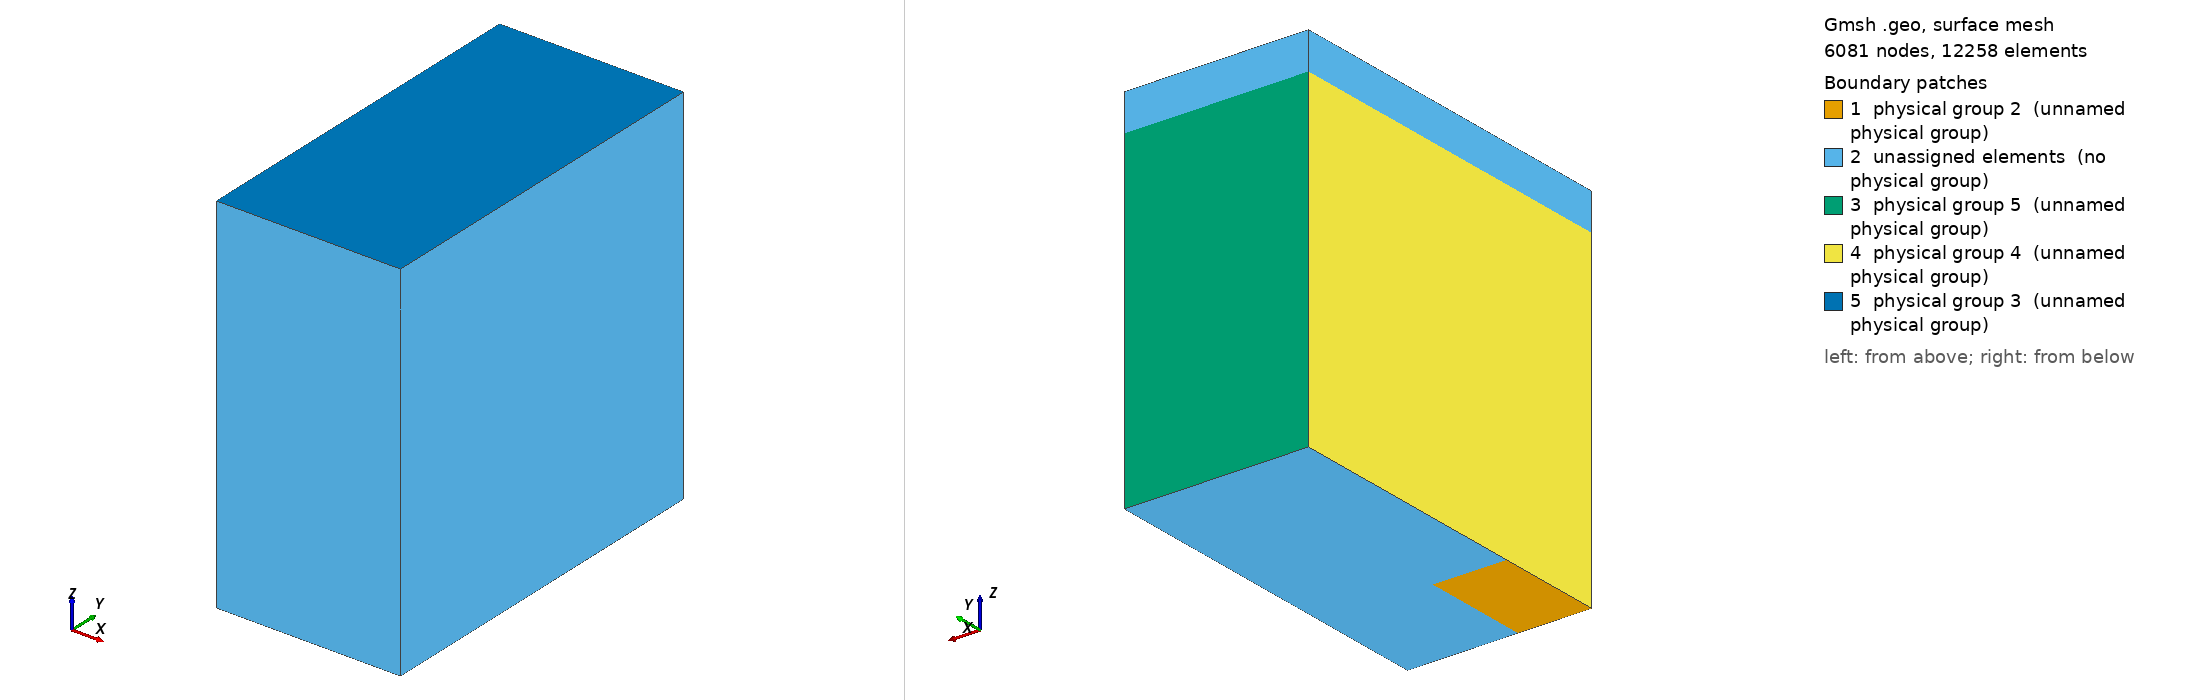

Gmsh geometry script, surface-meshed: 6081 nodes, 12258 surface elements. Boundary patches (legend numbers): 1 physical group 2 (unnamed physical group), 2 unassigned elements (no physical group), 3 physical group 5 (unnamed physical group), 4 physical group 4 (unnamed physical group), 5 physical group 3 (unnamed physical group). Left view from above one corner, right view from below the opposite corner. Legend entries are the model's physical surfaces; 'unassigned elements' are surfaces in no physical group. The drawing asked Gmsh for element sizes between 1% and 20% of the model's largest extent; the script's own settings can give other sizes.

=== bridge.geo (drawn) ===
size = 0.03;
//+
Point(1) = {0, 0, 0, size};
//+
Point(2) = {0.5, 0, 0, size};
//+
Point(3) = {0.5, 1.0, 0, size};
//+
Point(4) = {0, 1.0, 0, size};
//+
Point(5) = {0, 0, 0.9, size};
//+
Point(6) = {0.5, 0, 0.9, size};
//+
Point(7) = {0.5, 1, 0.9, size};
//+
Point(8) = {0, 1, 0.9, size};
//+
Point(9) = {0, 0, 1, size};
//+
Point(10) = {0.5, 0, 1, size};
//+
Point(11) = {0.5, 1, 1, size};
//+
Point(12) = {0, 1, 1, size};
//+
//+
Point(13) = {0.2, 0.3, 0, size};
//+
Point(14) = {0, 0.3, 0, size};
//+
Point(15) = {0.2, 0, 0, size};
//+
Line(1) = {1, 15};
//+
Line(2) = {15, 2};
//+
Line(3) = {2, 3};
//+
Line(4) = {3, 4};
//+
Line(5) = {4, 14};
//+
Line(6) = {14, 1};
//+
Line(7) = {15, 13};
//+
Line(8) = {13, 14};
//+
Line(9) = {1, 5};
//+
Line(10) = {5, 9};
//+
Line(11) = {9, 12};
//+
Line(12) = {12, 11};
//+
Line(13) = {11, 10};
//+
Line(14) = {10, 6};
//+
Line(15) = {6, 5};
//+
Line(16) = {9, 10};
//+
Line(17) = {7, 6};
//+
Line(18) = {5, 8};
//+
Line(19) = {8, 7};
//+
Line(20) = {12, 8};
//+
Line(21) = {11, 7};
//+
Line(22) = {7, 3};
//+
Line(23) = {4, 8};
//+
Line(24) = {6, 6};
//+
Line(25) = {2, 6};
//+
Line Loop(1) = {7, 8, 6, 1};
//+
Plane Surface(1) = {1};
//+
Line Loop(2) = {2, 25, 15, -9, 1};
//+
Plane Surface(2) = {2};
//+
Line Loop(3) = {3, 4, 5, -8, -7, 2};
//+
Plane Surface(3) = {3};
//+
Line Loop(4) = {23, 19, 22, 4};
//+
Plane Surface(4) = {4};
//+
Line Loop(5) = {23, -18, -9, -6, -5};
//+
Plane Surface(5) = {5};
//+
Line Loop(6) = {18, -20, -11, -10};
//+
Plane Surface(6) = {6};
//+
Line Loop(7) = {19, -21, -12, 20};
//+
Plane Surface(7) = {7};
//+
Line Loop(8) = {13, 14, -17, -21};
//+
Plane Surface(8) = {8};
//+
Line Loop(9) = {15, 10, 16, 14};
//+
Plane Surface(9) = {9};
//+
Line Loop(10) = {16, -13, -12, -11};
//+
Plane Surface(10) = {10};
//+
Line Loop(11) = {17, 15, 18, 19};
//+
Plane Surface(11) = {11};
//+
Surface Loop(1) = {10, 9, 6, 7, 8, 11};
//+
Volume(1) = {1};
//+
Line Loop(12) = {22, -3, 25, -17};
//+
Plane Surface(12) = {12};
//+
Surface Loop(2) = {12, 4, 5, 2, 3, 1, 11};
//+
Volume(2) = {2};
//+
Physical Surface(2) = {1};
//+
Physical Surface(3) = {10};
//+
Physical Volume(0) = {1};
//+
Physical Volume(1) = {2};
//+
Physical Surface(4) = {5};
//+
Physical Surface(5) = {4};
